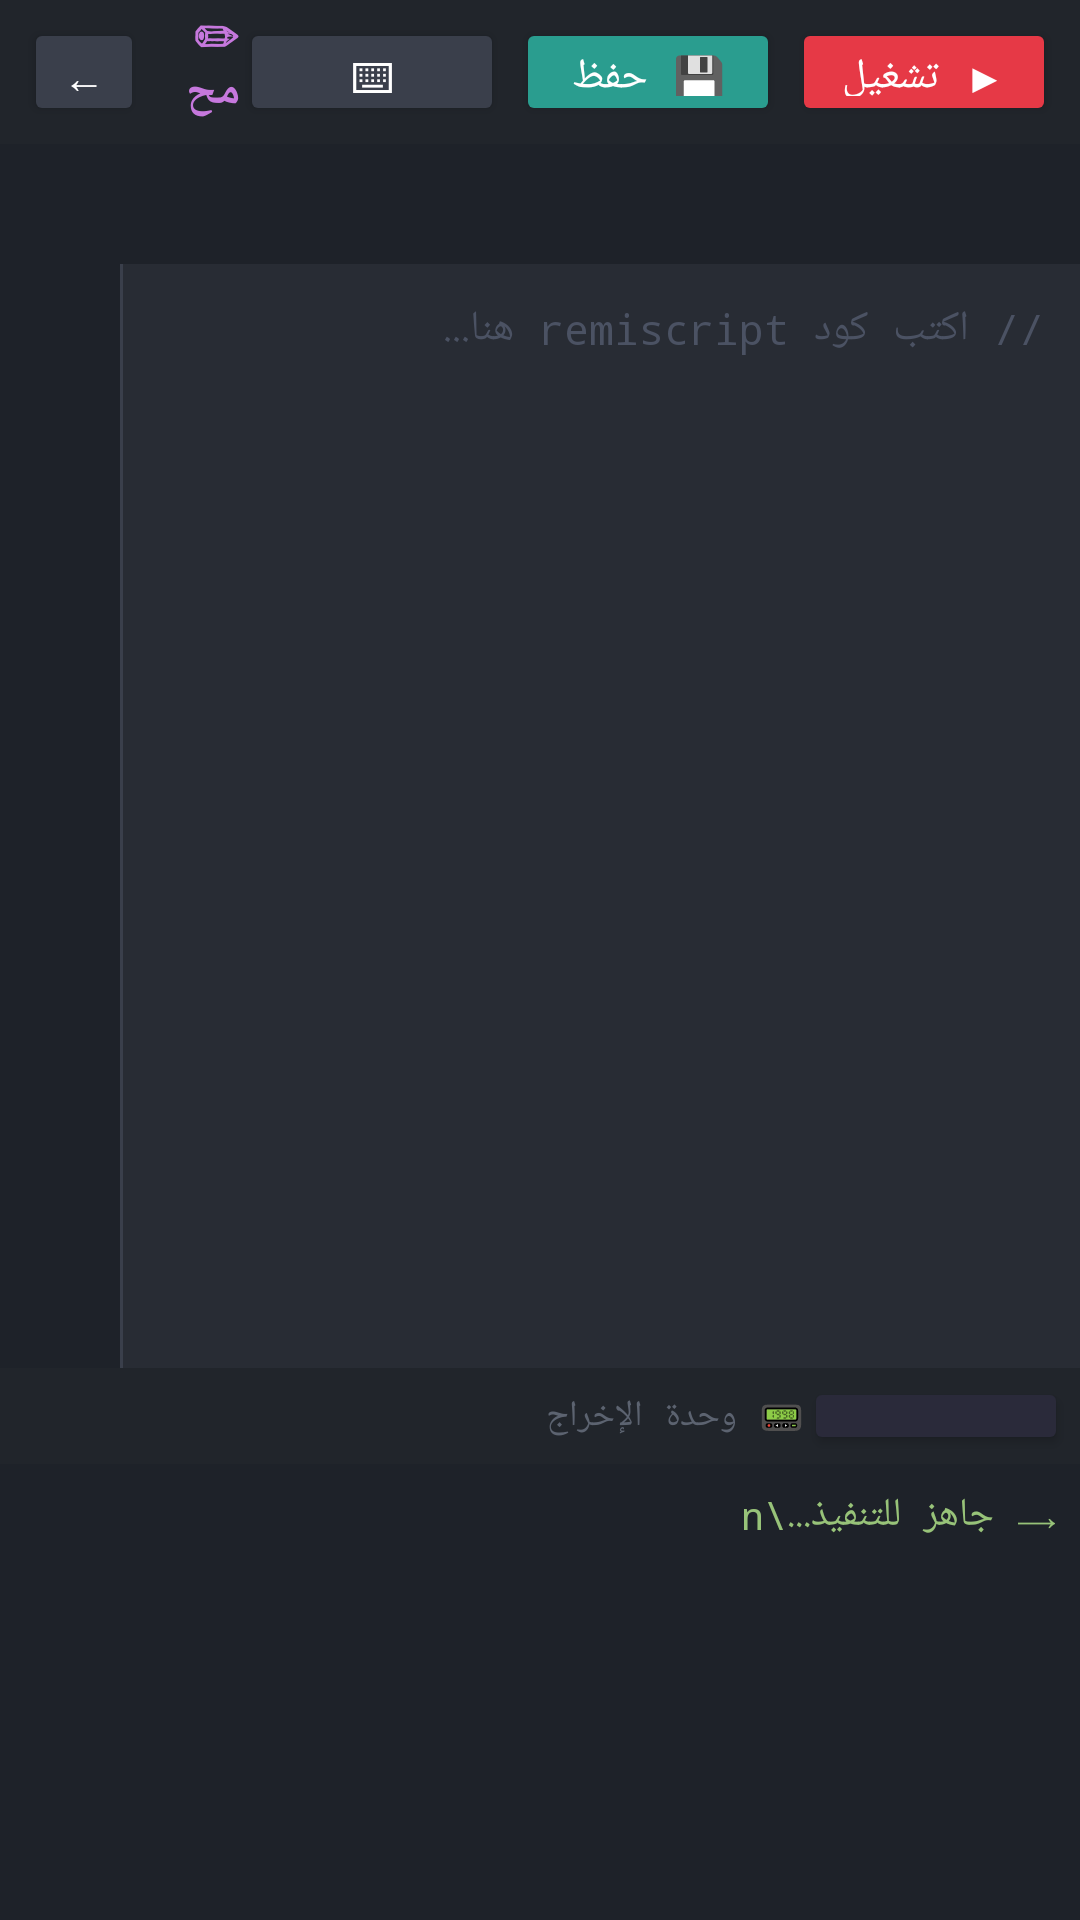

Produce the Android XML layout that renders to this screen, including the resource entries it uses.
<!-- AndroidManifest.xml: application theme AppTheme -->
<!-- res/layout/activity_script_editor.xml -->
<?xml version="1.0" encoding="utf-8"?>
<LinearLayout
    xmlns:android="http://schemas.android.com/apk/res/android"
    android:layout_width="match_parent"
    android:layout_height="match_parent"
    android:orientation="vertical"
    android:background="#282c34">

    
    <LinearLayout
        android:layout_width="match_parent"
        android:layout_height="48dp"
        android:background="#21252b"
        android:orientation="horizontal"
        android:gravity="center_vertical"
        android:paddingStart="8dp"
        android:paddingEnd="8dp">

        <Button
            android:id="@+id/btn_back"
            android:layout_width="40dp"
            android:layout_height="36dp"
            android:text="←"
            android:textColor="#ffffff"
            android:backgroundTint="#3a3f4b"
            android:layout_marginEnd="8dp"/>

        <TextView
            android:layout_width="0dp"
            android:layout_height="wrap_content"
            android:layout_weight="1"
            android:text="✏ محرر remiscript"
            android:textColor="#c678dd"
            android:textSize="15sp"
            android:textStyle="bold"/>

        <Button
            android:id="@+id/btn_format"
            android:layout_width="wrap_content"
            android:layout_height="36dp"
            android:text="⌨"
            android:textColor="#ffffff"
            android:backgroundTint="#3a3f4b"
            android:layout_marginEnd="4dp"/>

        <Button
            android:id="@+id/btn_save_script"
            android:layout_width="wrap_content"
            android:layout_height="36dp"
            android:text="💾 حفظ"
            android:textColor="#ffffff"
            android:backgroundTint="#2a9d8f"
            android:layout_marginEnd="4dp"/>

        <Button
            android:id="@+id/btn_run"
            android:layout_width="wrap_content"
            android:layout_height="36dp"
            android:text="▶ تشغيل"
            android:textColor="#ffffff"
            android:backgroundTint="#e63946"/>
    </LinearLayout>

    
    <HorizontalScrollView
        android:layout_width="match_parent"
        android:layout_height="40dp"
        android:background="#1e2229"
        android:scrollbars="none">

        <LinearLayout
            android:id="@+id/shortcut_bar"
            android:layout_width="wrap_content"
            android:layout_height="match_parent"
            android:orientation="horizontal"
            android:gravity="center_vertical"
            android:paddingStart="4dp"
            android:paddingEnd="4dp"/>
    </HorizontalScrollView>

    
    <LinearLayout
        android:layout_width="match_parent"
        android:layout_height="0dp"
        android:layout_weight="2"
        android:orientation="horizontal">

        
        <ScrollView
            android:layout_width="40dp"
            android:layout_height="match_parent"
            android:scrollbars="none"
            android:background="#1e2229">

            <TextView
                android:id="@+id/line_numbers"
                android:layout_width="match_parent"
                android:layout_height="wrap_content"
                android:textColor="#4b5263"
                android:textSize="14sp"
                android:fontFamily="monospace"
                android:paddingTop="12dp"
                android:paddingEnd="6dp"
                android:gravity="end"
                android:lineSpacingExtra="2dp"/>
        </ScrollView>

        
        <View
            android:layout_width="1dp"
            android:layout_height="match_parent"
            android:background="#3a3f4b"/>

        
        <ScrollView
            android:layout_width="match_parent"
            android:layout_height="match_parent">

            <EditText
                android:id="@+id/code_editor"
                android:layout_width="match_parent"
                android:layout_height="wrap_content"
                android:background="#282c34"
                android:textColor="#abb2bf"
                android:textSize="14sp"
                android:fontFamily="monospace"
                android:padding="12dp"
                android:gravity="top|start"
                android:inputType="textMultiLine|textNoSuggestions"
                android:imeOptions="flagNoEnterAction"
                android:lineSpacingExtra="3dp"
                android:textCursorDrawable="@null"
                android:hint="// اكتب كود remiscript هنا..."
                android:textColorHint="#4b5263"/>
        </ScrollView>
    </LinearLayout>

    
    <LinearLayout
        android:layout_width="match_parent"
        android:layout_height="0dp"
        android:layout_weight="1"
        android:orientation="vertical"
        android:background="#1e2229">

        
        <LinearLayout
            android:layout_width="match_parent"
            android:layout_height="32dp"
            android:background="#21252b"
            android:orientation="horizontal"
            android:gravity="center_vertical"
            android:paddingStart="8dp">

            <TextView
                android:layout_width="0dp"
                android:layout_height="wrap_content"
                android:layout_weight="1"
                android:text="📟 وحدة الإخراج"
                android:textColor="#5c6370"
                android:textSize="12sp"/>

            <Button
                android:id="@+id/btn_clear_console"
                android:layout_width="wrap_content"
                android:layout_height="26dp"
                android:text="مسح"
                android:textColor="#5c6370"
                android:backgroundTint="#2a2a3a"
                android:textSize="11sp"
                android:layout_marginEnd="4dp"/>
        </LinearLayout>

        
        <ScrollView
            android:layout_width="match_parent"
            android:layout_height="match_parent">

            <TextView
                android:id="@+id/output_console"
                android:layout_width="match_parent"
                android:layout_height="wrap_content"
                android:textColor="#98c379"
                android:textSize="13sp"
                android:fontFamily="monospace"
                android:padding="8dp"
                android:text="⟶ جاهز للتنفيذ...\n"/>
        </ScrollView>
    </LinearLayout>

</LinearLayout>
<!-- resources referenced by this layout -->
<resources>
  <style name="AppTheme" parent="Theme.AppCompat.NoActionBar">
          <item name="colorPrimary">#1B4F8A</item>
          <item name="colorPrimaryDark">#12151A</item>
          <item name="colorAccent">#61AFEF</item>
          <item name="android:windowBackground">#1A1D23</item>
          <item name="android:statusBarColor">#12151A</item>
          <item name="android:navigationBarColor">#12151A</item>
          <item name="android:textColor">#ABB2BF</item>
          <item name="android:textColorPrimary">#FFFFFF</item>
          <item name="android:textColorSecondary">#5C6370</item>
          <item name="android:fontFamily">monospace</item>
      </style>
</resources>
